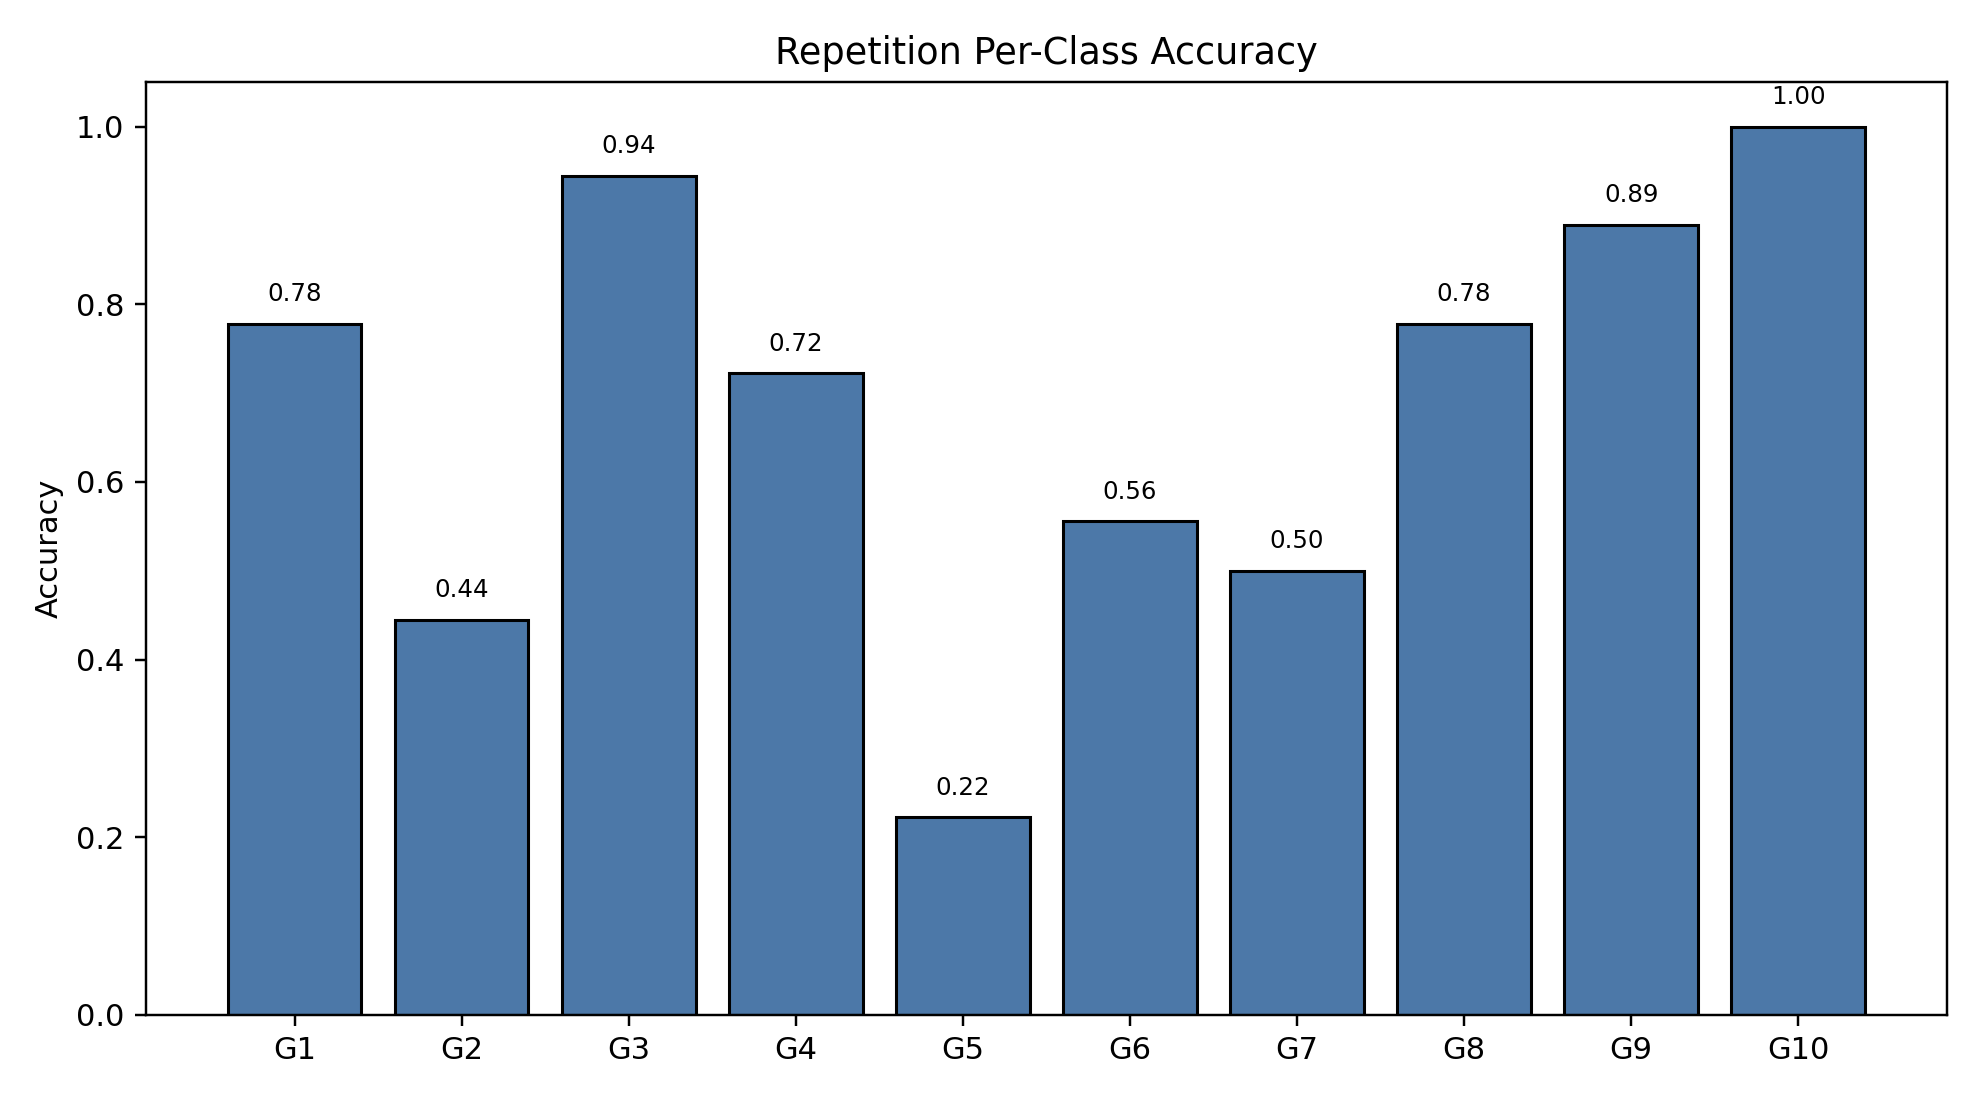

The file beside this chart, header and first rows:
class_index, gesture_id, support, correct, accuracy
0, 1, 18, 14, 0.7778
1, 2, 18, 8, 0.4444
2, 3, 18, 17, 0.9444
3, 4, 18, 13, 0.7222
4, 5, 18, 4, 0.2222
5, 6, 18, 10, 0.5556
6, 7, 18, 9, 0.5
7, 8, 18, 14, 0.7778
8, 9, 18, 16, 0.8889
9, 10, 18, 18, 1.0
